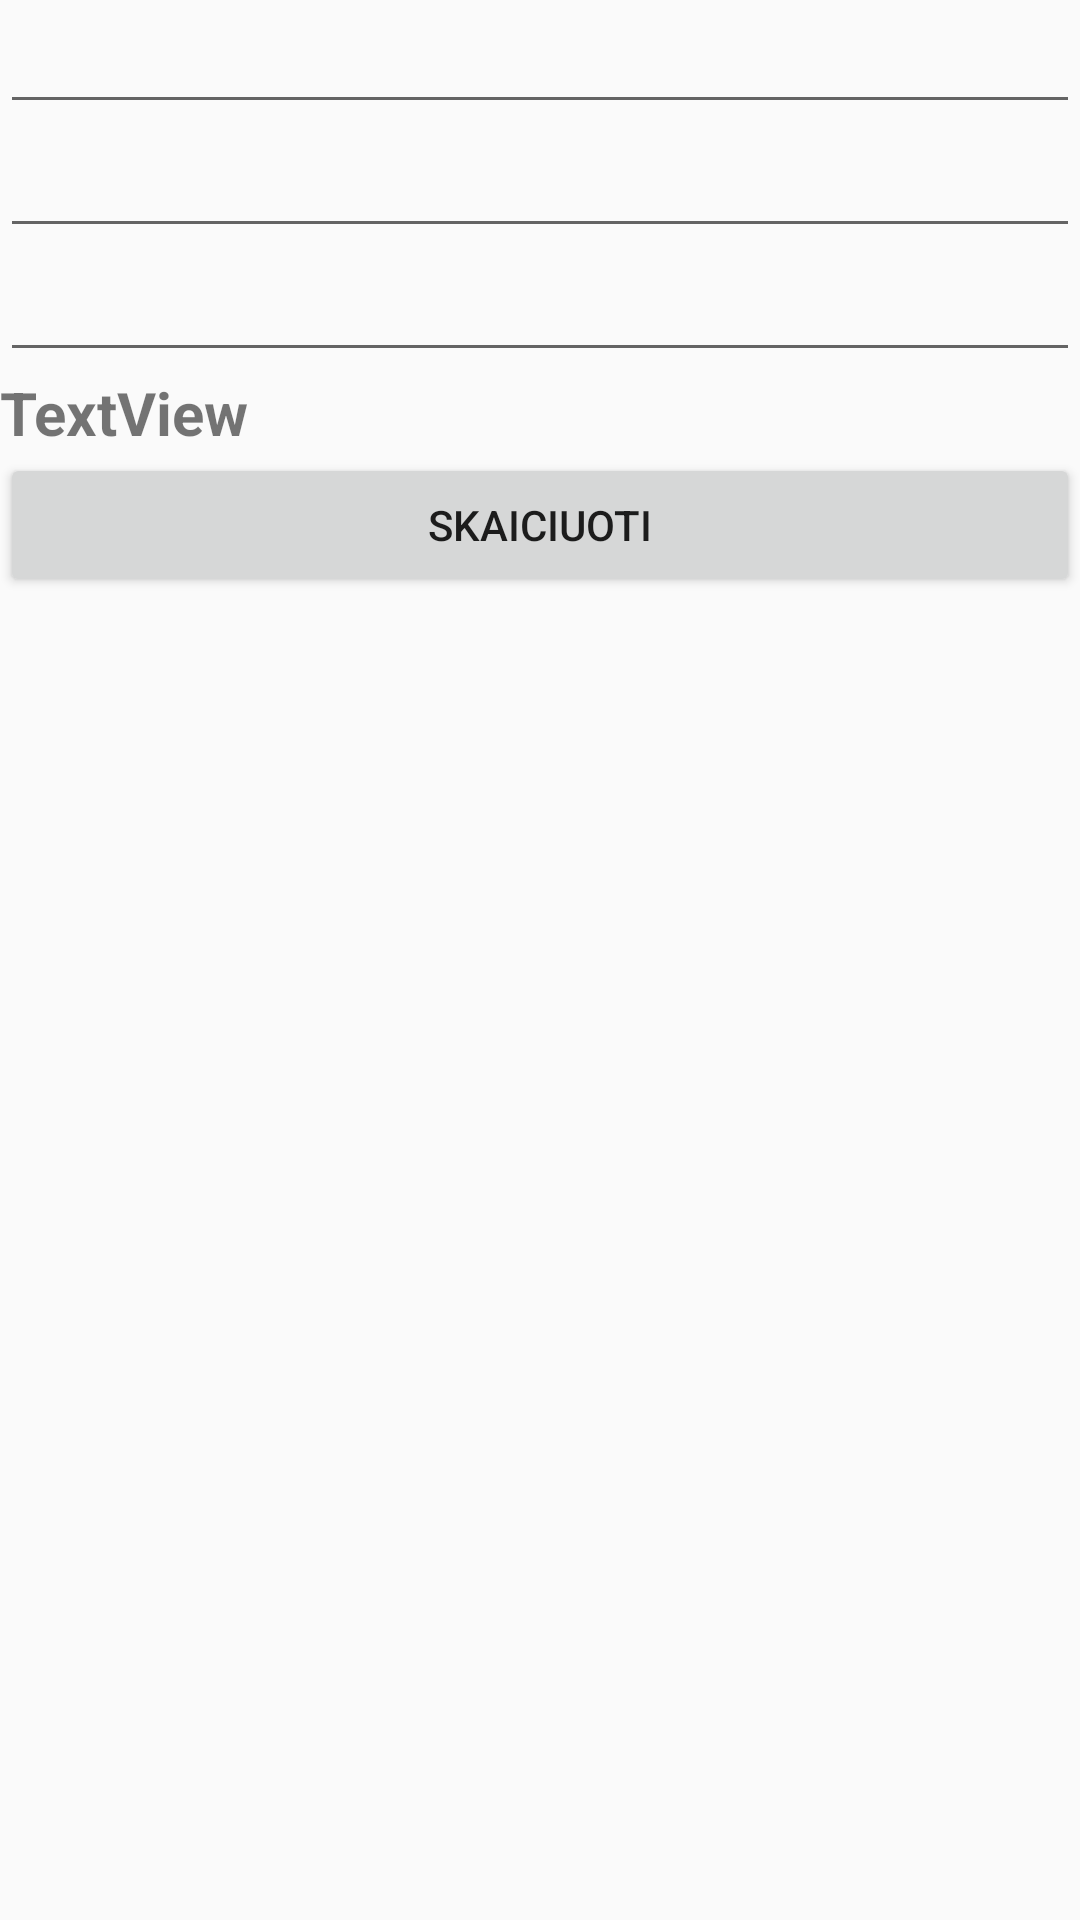

The Android layout XML behind this screen, and the referenced resources:
<!-- AndroidManifest.xml: application theme AppTheme -->
<!-- res/layout/activity_balinamoji2.xml -->
<?xml version="1.0" encoding="utf-8"?>
<LinearLayout xmlns:android="http://schemas.android.com/apk/res/android"
    xmlns:app="http://schemas.android.com/apk/res-auto"
    xmlns:tools="http://schemas.android.com/tools"
    android:layout_width="match_parent"
    android:layout_height="match_parent"
    android:orientation="vertical"
    tools:context="com.example.pijus.chemijosprojektas.MainActivity"
    android:weightSum="1">

    <EditText
        android:id="@+id/ivestisb1"
        android:layout_width="match_parent"
        android:layout_height="wrap_content"
        android:inputType="phone" />

    <EditText
        android:id="@+id/ivestisb2"
        android:layout_width="match_parent"
        android:layout_height="wrap_content"
        android:inputType="phone" />

    <EditText
        android:id="@+id/ivestisb3"
        android:layout_width="match_parent"
        android:layout_height="wrap_content"
        android:inputType="phone" />

    <TextView
        android:id="@+id/textViewb2"
        android:layout_width="match_parent"
        android:layout_height="wrap_content"
        android:text="TextView"
        android:textSize="20dp"
        android:textStyle="bold"
        />

    <Button
        android:id="@+id/buttonb3"
        android:layout_width="match_parent"
        android:layout_height="wrap_content"
        android:text="skaiciuoti" />
</LinearLayout>
<!-- resources referenced by this layout -->
<resources>
  <style name="AppTheme" parent="Theme.AppCompat.Light.DarkActionBar">
          
           <item name="colorPrimary">#355c8d</item>
           <item name="colorPrimaryDark">#355c8e</item>
           <item name="colorAccent">#f67290</item>
      </style>
</resources>
